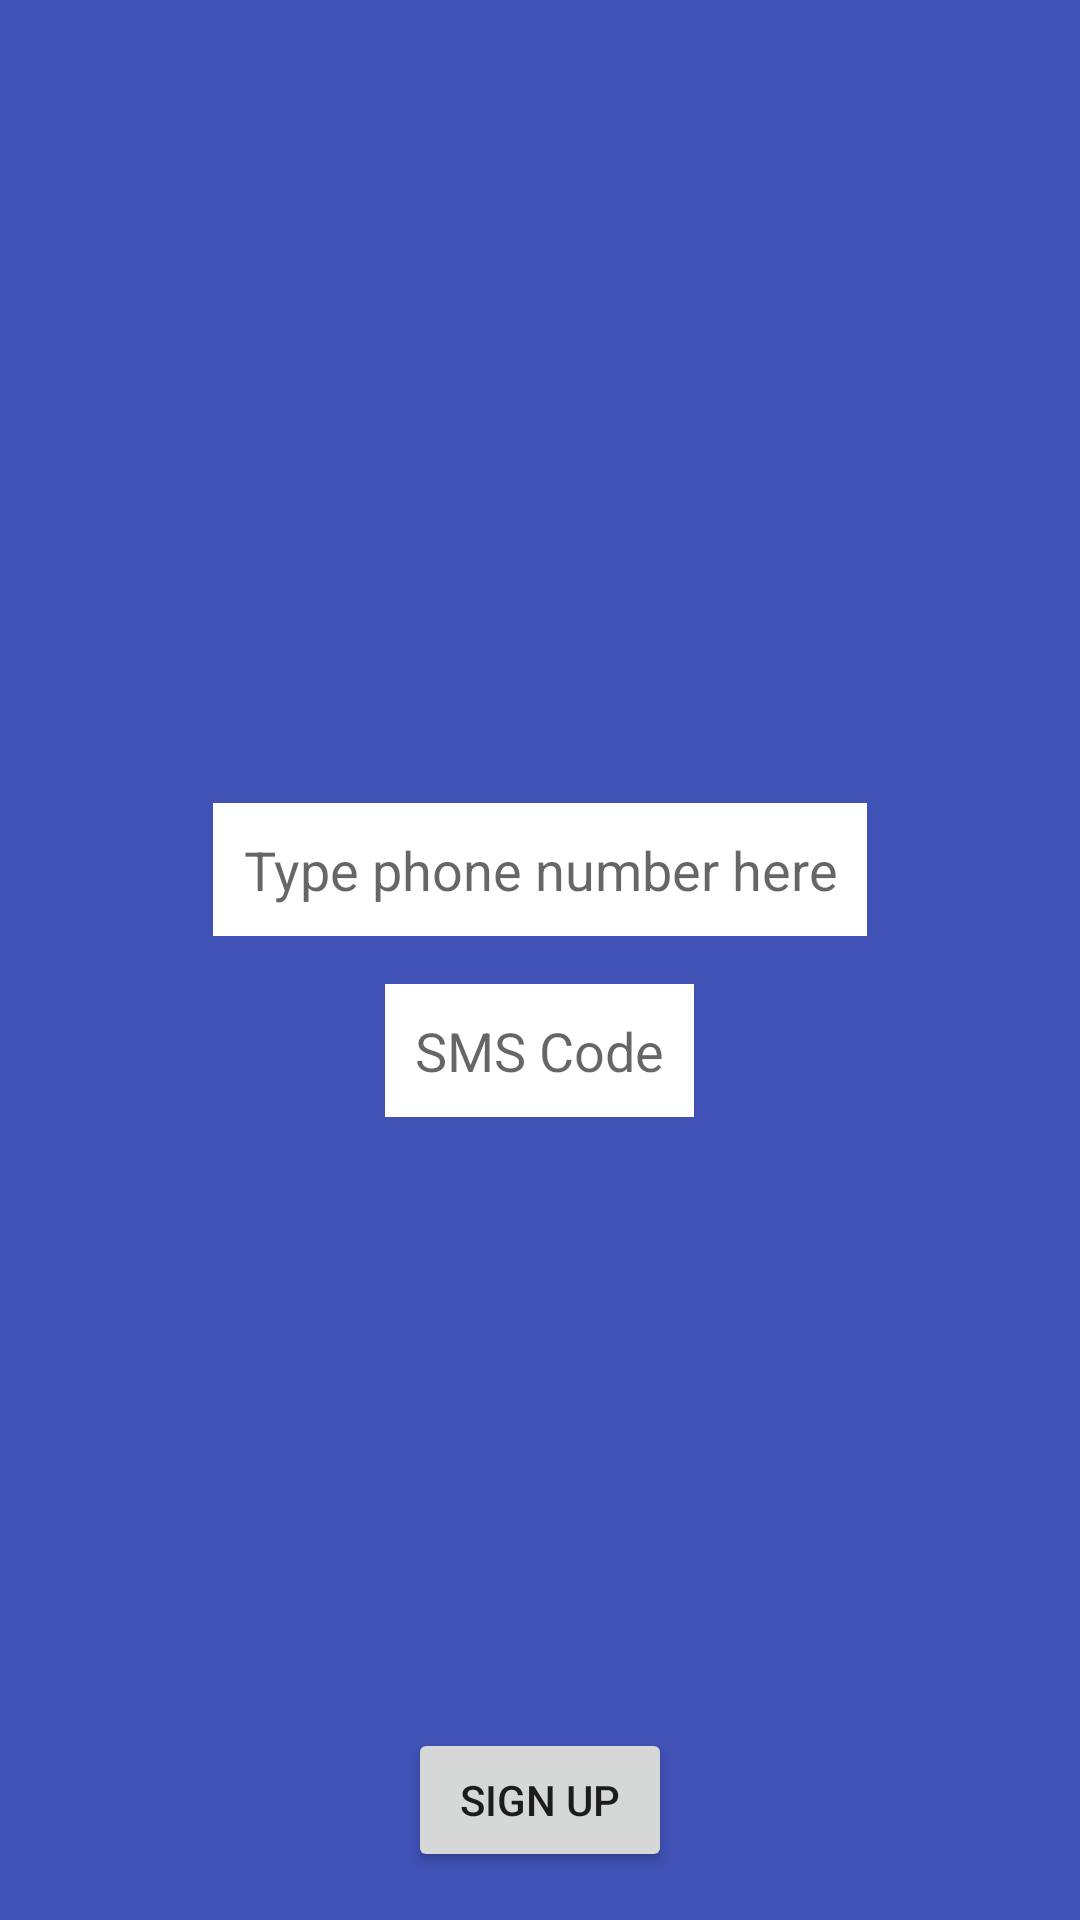

The Android layout XML behind this screen, and the referenced resources:
<!-- AndroidManifest.xml: application theme AppTheme -->
<!-- res/layout/create_account_activity.xml -->
<?xml version="1.0" encoding="utf-8"?>
<FrameLayout xmlns:android="http://schemas.android.com/apk/res/android"
             android:orientation="vertical"
             android:background="@color/colorPrimary"
             android:layout_width="match_parent"
             android:layout_height="match_parent">

    <RelativeLayout android:layout_width="wrap_content"
                    android:layout_height="wrap_content"
                    android:layout_gravity="center_horizontal|center_vertical">

        <EditText
                android:id="@+id/telaphone_number_edit_text"
                android:layout_width="wrap_content"
                android:layout_height="wrap_content"
                style="@style/login_edit_text_box"
                android:hint="Type phone number here"/>

        <EditText android:id="@+id/sms_code_edit_text"
                  android:layout_width="wrap_content"
                  android:layout_height="wrap_content"
                  android:layout_below="@+id/telaphone_number_edit_text"
                  android:layout_marginTop="@dimen/activity_horizontal_margin"
                  android:hint="SMS Code"
                  style="@style/login_edit_text_box"
                  android:layout_centerHorizontal="true"/>

    </RelativeLayout>

    <Button android:layout_width="wrap_content"
            android:layout_height="wrap_content"
            android:layout_gravity="center_horizontal|bottom"
            android:layout_marginBottom="@dimen/activity_horizontal_margin"
            android:text="Sign up"/>


</FrameLayout>
<!-- resources referenced by this layout -->
<resources>
  <color name="colorPrimary">#3F51B5</color>
  <dimen name="activity_horizontal_margin">16dp</dimen>
  <style name="login_edit_text_box">
          <item name="android:padding">10dp</item>
          <item name="android:textSize">18sp</item>
          <item name="android:background">@color/colorWhite</item>
          <item name="android:layout_marginStart">30dp</item>
          <item name="android:layout_marginEnd">30dp</item>
          <item name="android:gravity">center</item>
  
      </style>
  <style name="AppTheme" parent="Theme.AppCompat.Light.NoActionBar">
          
          <item name="colorPrimary">@color/colorPrimary</item>
          <item name="colorPrimaryDark">@color/colorPrimaryDark</item>
          <item name="colorAccent">@color/colorAccent</item>
          <item name="android:textColorSecondary">@android:color/white</item>
  
      </style>
  <color name="colorWhite">#ffffff</color>
  <color name="colorPrimaryDark">#303F9F</color>
  <color name="colorAccent">#FF4081</color>
</resources>
